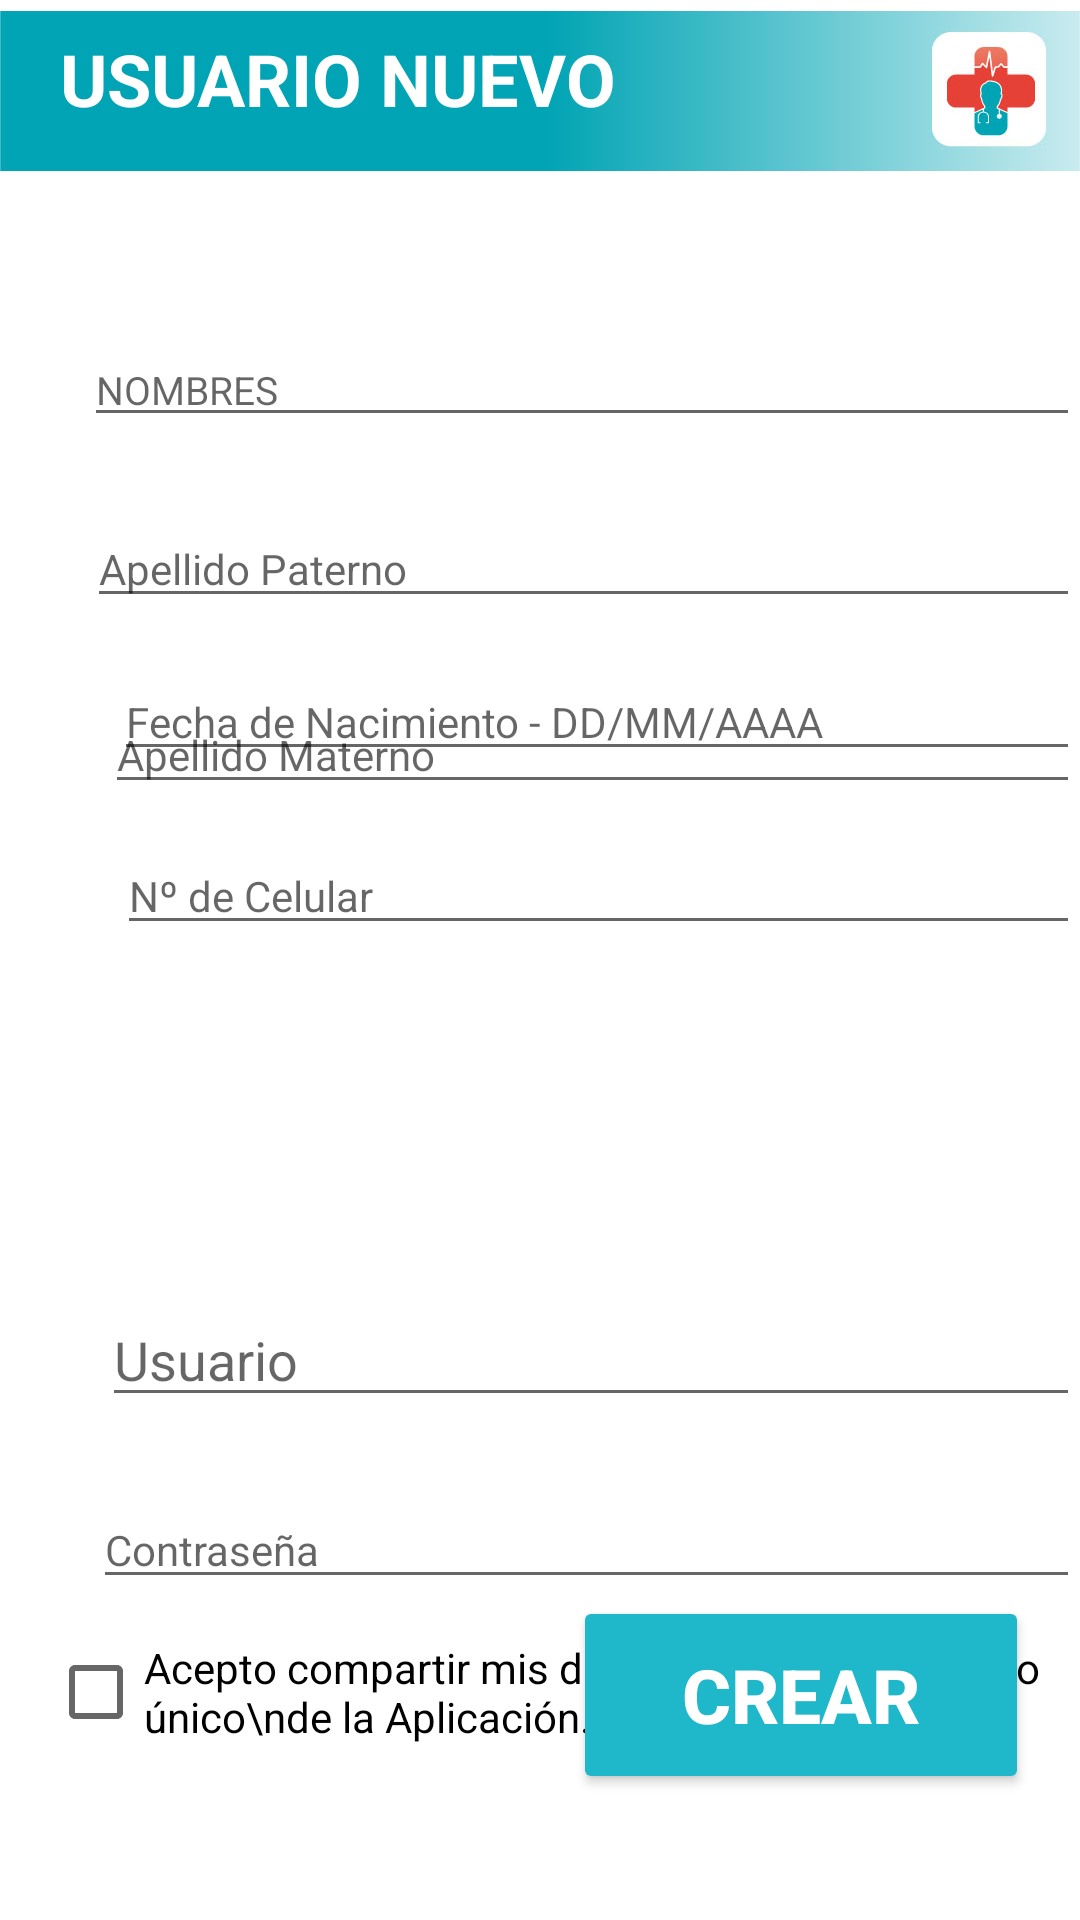

Layout XML and referenced resources for this Android screen:
<!-- AndroidManifest.xml: application theme Theme.DoctorATuServicio -->
<!-- res/layout/activity_registro.xml -->
<?xml version="1.0" encoding="utf-8"?>
<RelativeLayout xmlns:android="http://schemas.android.com/apk/res/android"
    xmlns:app="http://schemas.android.com/apk/res-auto"
    xmlns:tools="http://schemas.android.com/tools"
    android:layout_width="match_parent"
    android:layout_height="match_parent"
    tools:context=".Registro">

    <ImageView
        android:id="@+id/imageView3"
        android:layout_width="wrap_content"
        android:layout_height="wrap_content"
        android:layout_alignParentStart="true"
        android:layout_alignParentTop="true"
        android:layout_marginStart="0dp"
        android:layout_marginTop="-50dp"
        app:srcCompat="@drawable/barra" />
    <TextView
        android:id="@+id/textView13"
        android:layout_width="wrap_content"
        android:layout_height="wrap_content"
        android:layout_marginLeft="20dp"
        android:layout_marginTop="10dp"
        android:textColor="#FFFFFF"
        android:textSize="24dp"
        android:textStyle="bold"
        android:text="USUARIO NUEVO" />

    <EditText
        android:id="@+id/edtNombres"
        android:layout_width="344dp"
        android:layout_height="wrap_content"
        android:layout_alignParentStart="true"
        android:layout_alignParentTop="true"
        android:layout_centerHorizontal="true"
        android:layout_marginStart="28dp"
        android:layout_marginTop="111dp"
        android:ems="10"
        android:textColor="#6A6868"
        android:textSize="13dp"
        android:hint="NOMBRES"
        android:inputType="textPersonName" />

    <EditText
        android:id="@+id/edtFechaNacimiento"
        android:layout_width="342dp"
        android:layout_height="wrap_content"
        android:layout_alignParentStart="true"
        android:layout_alignParentBottom="true"
        android:layout_centerInParent="true"
        android:layout_marginStart="38dp"
        android:layout_marginBottom="383dp"
        android:ems="10"
        android:textColor="#6A6868"
        android:textSize="14dp"
        android:hint="Fecha de Nacimiento - DD/MM/AAAA"
        android:inputType="date" />

    <EditText
        android:id="@+id/edtCelular"
        android:layout_width="342dp"
        android:layout_height="wrap_content"
        android:layout_alignParentStart="true"
        android:layout_alignParentBottom="true"
        android:layout_centerHorizontal="true"
        android:layout_marginStart="39dp"
        android:layout_marginBottom="325dp"
        android:ems="10"
        android:textColor="#6A6868"
        android:textSize="14dp"
        android:hint="Nº de Celular"
        android:inputType="phone" />

    <EditText
        android:id="@+id/edtContraseña"
        android:layout_width="344dp"
        android:layout_height="wrap_content"
        android:layout_alignParentStart="true"
        android:layout_alignParentTop="true"
        android:layout_centerInParent="true"
        android:layout_marginStart="31dp"
        android:layout_marginTop="497dp"
        android:ems="10"
        android:hint="Contraseña"
        android:textColor="#6A6868"
        android:textSize="14dp"
        android:inputType="textPassword" />

    <EditText
        android:id="@+id/edtApellidoMaterno"
        android:layout_width="344dp"
        android:layout_height="wrap_content"
        android:layout_alignParentStart="true"
        android:layout_alignParentTop="true"
        android:layout_centerInParent="true"
        android:layout_marginStart="35dp"
        android:layout_marginTop="232dp"
        android:ems="10"
        android:textColor="#6A6868"
        android:textSize="14dp"
        android:hint="Apellido Materno"
        android:inputType="textPersonName" />

    <EditText
        android:id="@+id/edtApelliPaterno"
        android:layout_width="346dp"
        android:layout_height="wrap_content"
        android:layout_alignParentStart="true"
        android:layout_alignParentTop="true"
        android:layout_centerHorizontal="true"
        android:layout_marginStart="29dp"
        android:layout_marginTop="170dp"
        android:ems="10"
        android:textColor="#6A6868"
        android:textSize="14dp"
        android:hint="Apellido Paterno"
        android:inputType="textPersonName" />

    <EditText
        android:id="@+id/edtUsuario"
        android:layout_width="344dp"
        android:layout_height="wrap_content"
        android:layout_alignParentStart="true"
        android:layout_alignParentTop="true"
        android:layout_centerInParent="true"
        android:layout_marginStart="34dp"
        android:layout_marginTop="431dp"
        android:ems="10"
        android:hint="Usuario"
        android:inputType="textPersonName" />

    <Button
        android:id="@+id/btnRegistrarse"
        android:layout_width="152dp"
        android:layout_height="66dp"
        android:layout_alignParentEnd="true"
        android:layout_alignParentBottom="true"
        android:layout_marginEnd="17dp"
        android:layout_marginBottom="42dp"
        app:cornerRadius="70dp"
        android:textColor="#FFFFFF"
        android:textStyle="bold"
        android:textSize="25dp"
        android:backgroundTint="#1FB7CA"
        android:text="CREAR" />


    <CheckBox
        android:id="@+id/cbAceptar"
        android:layout_width="wrap_content"
        android:layout_height="wrap_content"
        android:layout_alignParentStart="true"
        android:layout_alignParentBottom="true"
        android:layout_marginStart="16dp"
        android:layout_marginBottom="52dp"
        android:checked="false"
        android:clickable="false"
        android:onClick="loguearCheckbox"
        android:text="Acepto compartir mis datos\ncon Vital para uso único\nde la Aplicación." />

</RelativeLayout>
<!-- resources referenced by this layout -->
<resources>
  <!-- drawable barra: jpg bitmap (drawable, 8857 bytes) -->
  <style name="Theme.DoctorATuServicio" parent="Theme.MaterialComponents.DayNight.DarkActionBar">
          
          <item name="colorPrimary">@color/purple_500</item>
          <item name="colorPrimaryVariant">@color/purple_700</item>
          <item name="colorOnPrimary">@color/white</item>
          
          <item name="colorSecondary">@color/teal_200</item>
          <item name="colorSecondaryVariant">@color/teal_700</item>
          <item name="colorOnSecondary">@color/black</item>
          
          <item name="android:statusBarColor" tools:targetApi="l">?attr/colorPrimaryVariant</item>
          
      </style>
  <!-- not gathered from this repository: default colours our renderer supplied (Android Studio template values) -->
  <color name="purple_500">#FF6200EE</color>
  <color name="purple_700">#FF3700B3</color>
  <color name="teal_200">#FF03DAC5</color>
  <color name="teal_700">#FF018786</color>
  <color name="black">#FF000000</color>
  <color name="white">#FFFFFFFF</color>
</resources>
